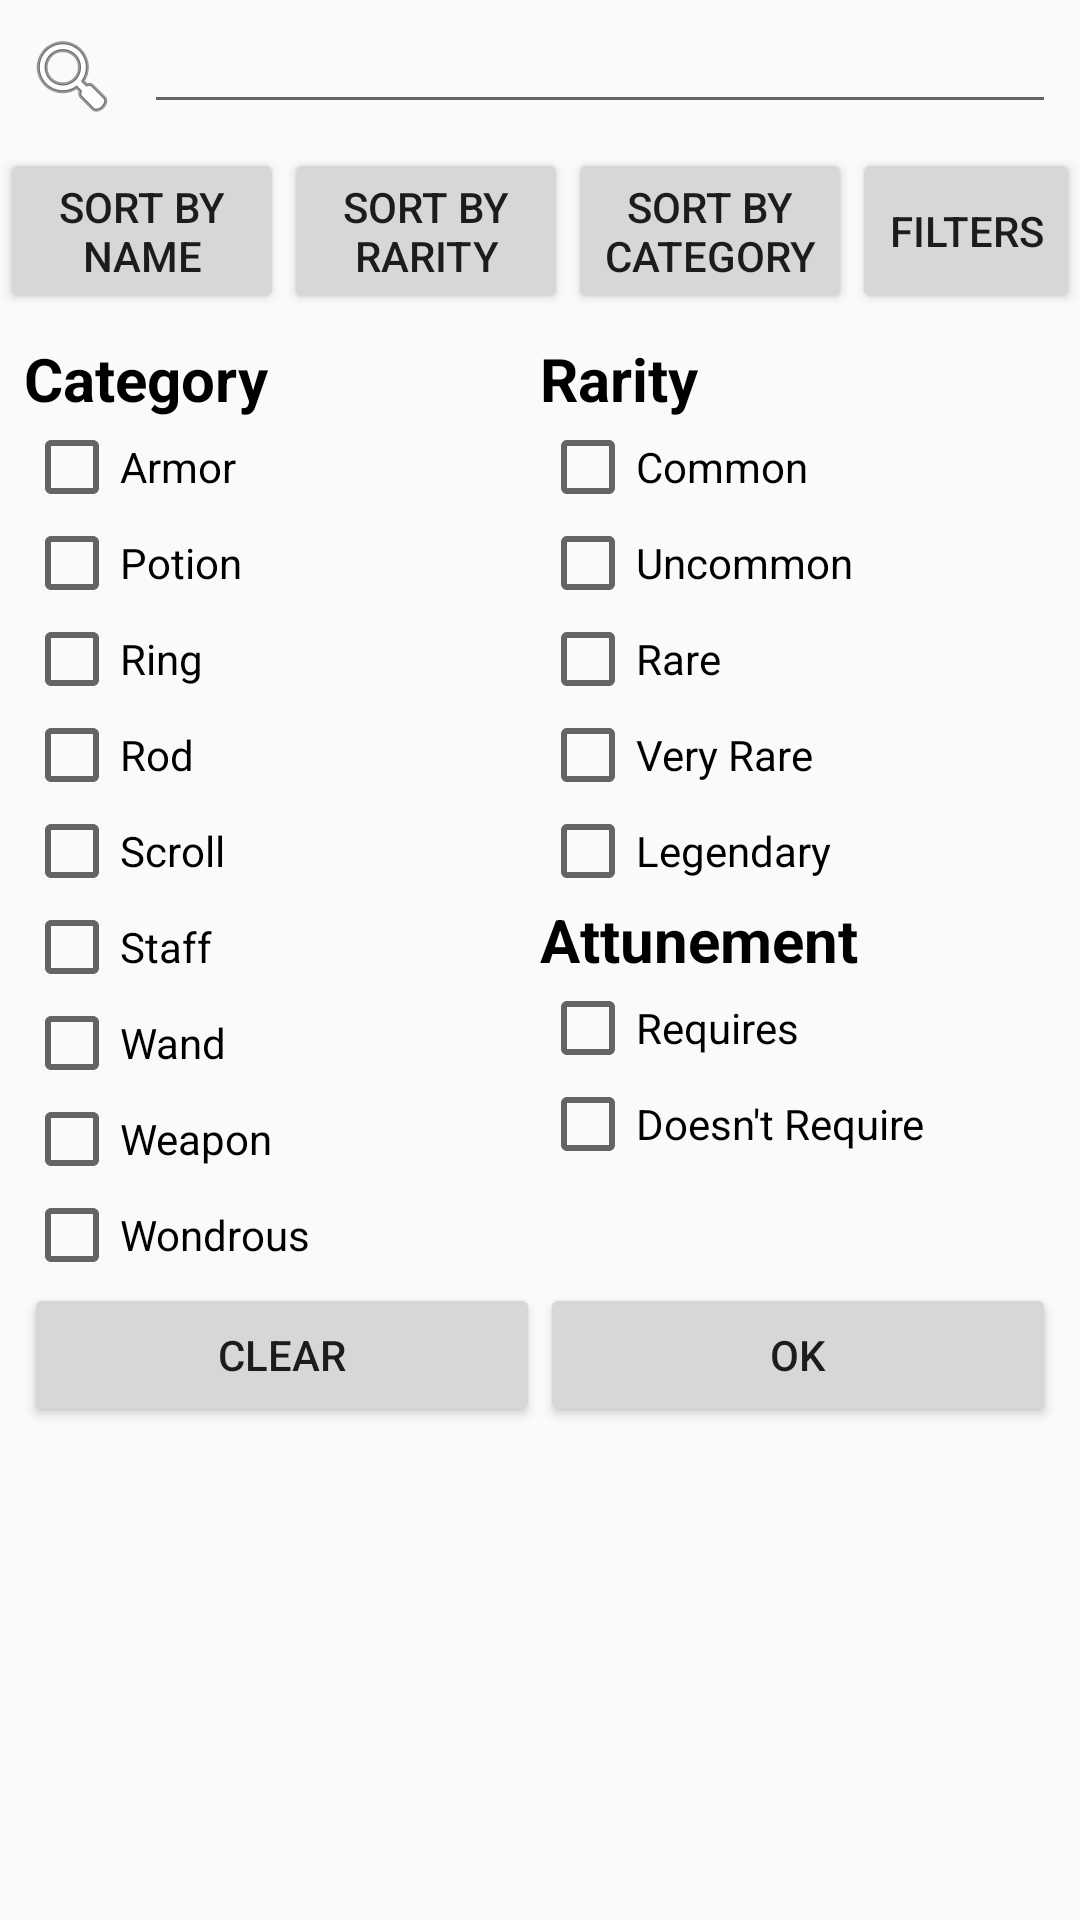

Layout XML and referenced resources for this Android screen:
<!-- AndroidManifest.xml: application theme AppTheme.NoTitleBar -->
<!-- res/layout/activity_item_list.xml -->
<?xml version="1.0" encoding="utf-8"?>
<LinearLayout xmlns:android="http://schemas.android.com/apk/res/android"
    xmlns:tools="http://schemas.android.com/tools"
    android:orientation="vertical"
    android:layout_width="match_parent"
    android:layout_height="match_parent"
    android:background="?android:attr/activatedBackgroundIndicator"
    tools:context="com.domain.vitor.estudos1.ItemListFragment"
    android:animateLayoutChanges="true">


    <LinearLayout
        android:layout_width="wrap_content"
        android:layout_height="match_parent"
        android:orientation="vertical"
        android:animateLayoutChanges="true"
        >

    <LinearLayout
        android:layout_width="match_parent"
        android:layout_height="wrap_content"
        android:orientation="horizontal"
        android:paddingBottom="@dimen/activity_vertical_margin"
        android:paddingLeft="@dimen/activity_horizontal_margin"
        android:paddingRight="@dimen/activity_horizontal_margin"
        >

        <ImageView
            android:layout_width="wrap_content"
            android:layout_height="wrap_content"
            android:src = "@android:drawable/ic_menu_search"
            android:layout_marginRight="@dimen/text_margin"
            android:layout_gravity="bottom"/>

        <EditText
            android:layout_width="match_parent"
            android:layout_height="wrap_content"
            android:id="@+id/list_search_bar"
            android:maxLines="1"
            />


    </LinearLayout>

    <LinearLayout
        android:layout_width="match_parent"
        android:layout_height="wrap_content"
        android:orientation="horizontal"
        >

        <Button
            android:layout_width="0dp"
            android:layout_height="match_parent"
            android:layout_weight="1"
            android:text="@string/sort_by_name_button"
            android:id="@+id/sort_by_name_button"/>
        <Button
            android:layout_width="0dp"
            android:layout_height="match_parent"
            android:layout_weight="1"
            android:text="@string/sort_by_rarity_button"
            android:id="@+id/sort_by_rarity_button"/>
        <Button
            android:layout_width="0dp"
            android:layout_height="match_parent"
            android:layout_weight="1"
            android:text="@string/sort_by_category_button"
            android:id="@+id/sort_by_category_button"/>

        <Button
            android:layout_width="0dp"
            android:layout_height="match_parent"
            android:layout_weight=".8"
            android:text="Filters"
            android:id="@+id/open_filters_button"
           />

    </LinearLayout>

    <LinearLayout
        android:layout_width="match_parent"
        android:layout_height="wrap_content"
        android:id="@+id/filter_layout"
        android:orientation="vertical"
        android:visibility="visible"
        android:paddingTop="@dimen/activity_vertical_margin"
        android:paddingBottom="@dimen/activity_vertical_margin"
        android:paddingLeft="@dimen/activity_horizontal_margin"
        android:paddingRight="@dimen/activity_horizontal_margin">


        <LinearLayout
            android:layout_width="match_parent"
            android:layout_height="wrap_content"
            android:orientation="horizontal">
            <LinearLayout
                android:layout_width="0dp"
                android:layout_height="match_parent"
                android:layout_weight="1"
                android:orientation="vertical"
                android:id="@+id/category_checks">

                <TextView
                    android:layout_width="wrap_content"
                    android:layout_height="wrap_content"
                    android:text="@string/category"
                    android:textStyle="bold"
                    android:textSize="@dimen/title_text_size"
                    android:textColor="@android:color/black"/>

                <CheckBox
                    android:layout_width="wrap_content"
                    android:layout_height="wrap_content"
                    android:text="@string/armor"
                    android:id="@+id/check_armor"/>
                <CheckBox
                    android:layout_width="wrap_content"
                    android:layout_height="wrap_content"
                    android:text="@string/potion"
                    android:id="@+id/check_potion"/>
                <CheckBox
                    android:layout_width="wrap_content"
                    android:layout_height="wrap_content"
                    android:text="@string/ring"
                    android:id="@+id/check_ring"/>
                <CheckBox
                    android:layout_width="wrap_content"
                    android:layout_height="wrap_content"
                    android:text="@string/rod"
                    android:id="@+id/check_rod"/>
                <CheckBox
                    android:layout_width="wrap_content"
                    android:layout_height="wrap_content"
                    android:text="@string/scroll"
                    android:id="@+id/check_scroll"/>
                <CheckBox
                    android:layout_width="wrap_content"
                    android:layout_height="wrap_content"
                    android:text="@string/staff"
                    android:id="@+id/check_staff"/>
                <CheckBox
                    android:layout_width="wrap_content"
                    android:layout_height="wrap_content"
                    android:text="@string/wand"
                    android:id="@+id/check_wand"/>
                <CheckBox
                    android:layout_width="wrap_content"
                    android:layout_height="wrap_content"
                    android:text="@string/weapon"
                    android:id="@+id/check_weapon"/>
                <CheckBox
                    android:layout_width="wrap_content"
                    android:layout_height="wrap_content"
                    android:text="@string/wondrous"
                    android:id="@+id/check_wondrous"/>
            </LinearLayout>
            <LinearLayout
                android:layout_width="0dp"
                android:layout_height="match_parent"
                android:layout_weight="1"
                android:orientation="vertical"
                android:id="@+id/rarity_checks">

                <TextView
                    android:layout_width="wrap_content"
                    android:layout_height="wrap_content"
                    android:text="@string/rarity"
                    android:textStyle="bold"
                    android:textSize="@dimen/title_text_size"
                    android:textColor="@android:color/black"/>

                <CheckBox
                    android:layout_width="wrap_content"
                    android:layout_height="wrap_content"
                    android:text="@string/common"
                    android:id="@+id/check_common"/>

                <CheckBox
                    android:layout_width="wrap_content"
                    android:layout_height="wrap_content"
                    android:text="@string/uncommon"
                    android:id="@+id/check_uncommon"/>

                <CheckBox
                    android:layout_width="wrap_content"
                    android:layout_height="wrap_content"
                    android:text="@string/rare"
                    android:id="@+id/check_rare"/>

                <CheckBox
                    android:layout_width="wrap_content"
                    android:layout_height="wrap_content"
                    android:text="@string/very_rare"
                    android:id="@+id/check_very_rare"/>

                <CheckBox
                    android:layout_width="wrap_content"
                    android:layout_height="wrap_content"
                    android:text="@string/legendary"
                    android:id="@+id/check_legendary"/>

                <TextView
                    android:layout_width="wrap_content"
                    android:layout_height="wrap_content"
                    android:text="@string/attunement"
                    android:textStyle="bold"
                    android:textSize="@dimen/title_text_size"
                    android:textColor="@android:color/black"/>

                <CheckBox
                    android:layout_width="wrap_content"
                    android:layout_height="wrap_content"
                    android:text="@string/requires"
                    android:id="@+id/check_requires_att"
                    />

                <CheckBox
                    android:layout_width="wrap_content"
                    android:layout_height="wrap_content"
                    android:text="@string/doesnt_require"
                    android:id="@+id/check_no_att"
                    />

            </LinearLayout>
        </LinearLayout>

        <LinearLayout
            android:layout_width="match_parent"
            android:layout_height="wrap_content"
            android:orientation="horizontal"
            >

            <Button
                android:layout_width="0dp"
                android:layout_height="wrap_content"
                android:layout_weight="1"
                android:text="@string/clear"
                android:gravity="center"
                android:id="@+id/clear_filters_button"
                />

            <Button
                android:layout_width="0dp"
                android:layout_height="wrap_content"
                android:layout_weight="1"
                android:text="@string/ok"
                android:gravity="center"
                android:id = "@+id/ok_filters_button"/>



        </LinearLayout>







    </LinearLayout>


    <ListView
        android:layout_width="match_parent"
        android:layout_height="match_parent"
        android:choiceMode="singleChoice"
        android:listSelector="@android:drawable/list_selector_background"
        android:id="@+id/magic_item_list">
    </ListView>


    </LinearLayout>
</LinearLayout>
<!-- resources referenced by this layout -->
<resources>
  <dimen name="activity_horizontal_margin">8dp</dimen>
  <dimen name="activity_vertical_margin">8dp</dimen>
  <dimen name="text_margin">8dp</dimen>
  <dimen name="title_text_size">20sp</dimen>
  <string name="armor">Armor</string>
  <string name="attunement">Attunement</string>
  <string name="category">Category</string>
  <string name="clear">Clear</string>
  <string name="common">Common</string>
  <string name="doesnt_require">Doesn\'t Require</string>
  <string name="legendary">Legendary</string>
  <string name="ok">OK</string>
  <string name="potion">Potion</string>
  <string name="rare">Rare</string>
  <string name="rarity">Rarity</string>
  <string name="requires">Requires</string>
  <string name="ring">Ring</string>
  <string name="rod">Rod</string>
  <string name="scroll">Scroll</string>
  <string name="sort_by_category_button">Sort by category</string>
  <string name="sort_by_name_button">Sort by name</string>
  <string name="sort_by_rarity_button">Sort by rarity</string>
  <string name="staff">Staff</string>
  <string name="uncommon">Uncommon</string>
  <string name="very_rare">Very Rare</string>
  <string name="wand">Wand</string>
  <string name="weapon">Weapon</string>
  <string name="wondrous">Wondrous</string>
  <style name="AppTheme.NoTitleBar" parent="AppTheme">
          <item name="windowNoTitle">true</item>
      </style>
  <style name="AppTheme" parent="Theme.AppCompat.Light.NoActionBar">
          
          <item name="colorPrimary">@color/colorPrimary</item>
          <item name="colorPrimaryDark">@color/colorPrimaryDark</item>
          <item name="colorAccent">@color/colorAccent</item>
      </style>
  <color name="colorPrimary">#15479E</color>
  <color name="colorPrimaryDark">#103677</color>
  <color name="colorAccent">#E47A26</color>
</resources>
